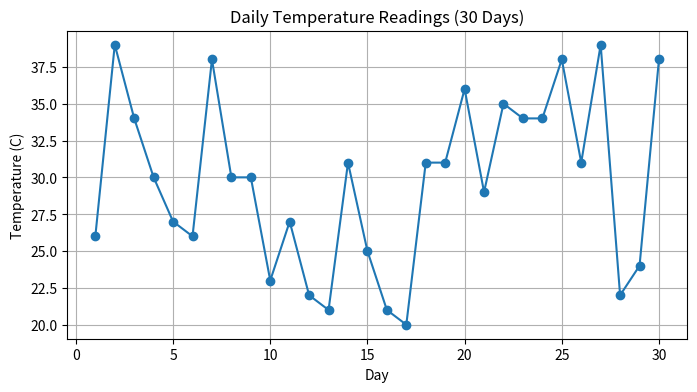

Source code (Python):
import matplotlib
import matplotlib.pyplot as plt
import numpy as np

np.random.seed(42)

days = np.arange(1, 31)
temps = np.random.randint(20, 40, 30)
plt.figure(figsize=(8, 4))
plt.plot(days, temps, color="tab:blue", marker="o")
plt.title("Daily Temperature Readings (30 Days)")
plt.xlabel("Day")
plt.ylabel("Temperature (C)")
plt.grid(True)
plt.savefig("q26_line_chart.png", dpi=150)
plt.show()
plt.close()
